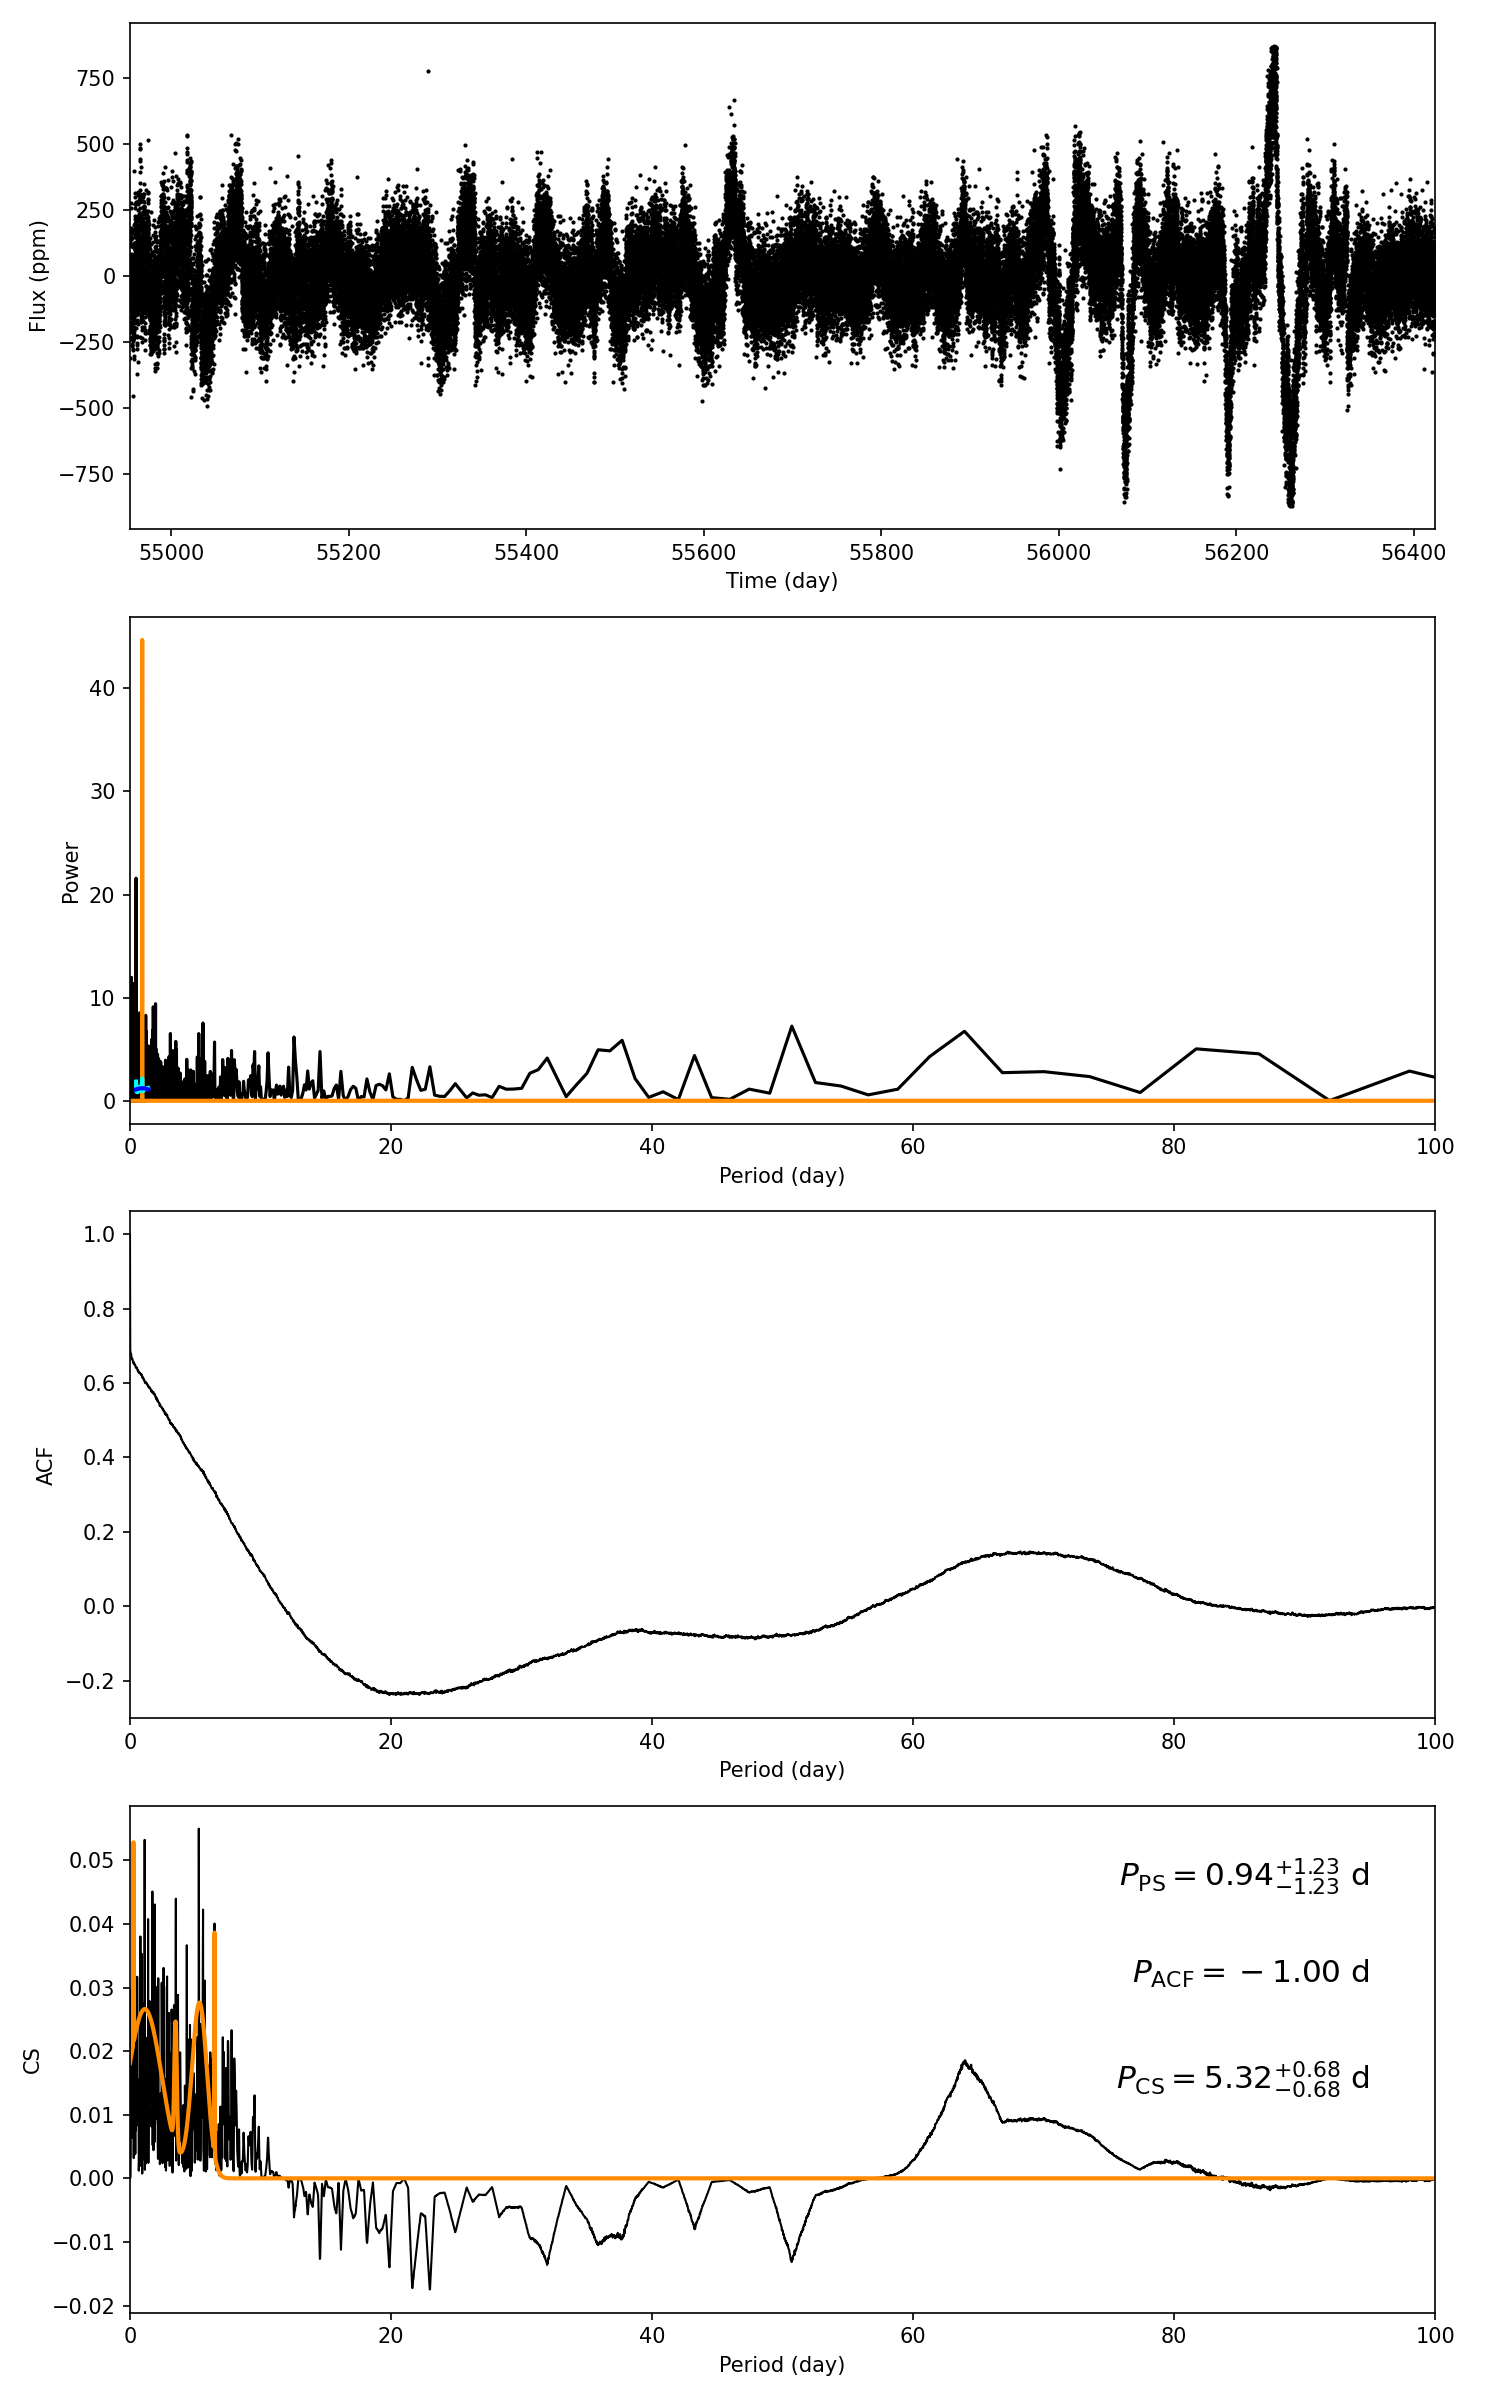

Source data for this figure (header and first rows):
target_id, prot_ps, prot_acf, prot_cs, e_prot_ps, E_prot_ps, e_prot_acf, E_prot_acf, e_prot_cs, E_prot_cs, sph_ps, sph_acf, sph_cs, e_sph_ps, e_sph_acf, e_sph_cs, h_ps, fa_prob_ps, hacf, gacf, hcs
10471235, 0.9353, -1.0, 5.325, 1.226, 1.226, -1.0, -1.0, 0.6836, 0.6836, 106.5, -1.0, 136.5, 20.16, -1.0, 62.34, 43.25, 1.6552236002831944e-19, -1.0, -1.0, 0.05499
